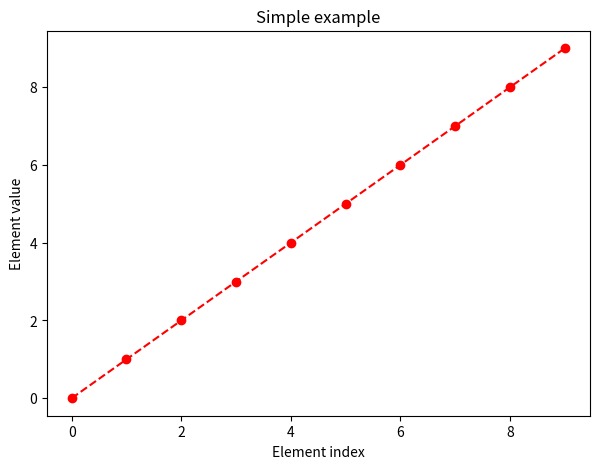

The matplotlib source for this figure:
# -*- coding: utf-8 -*-


import matplotlib.pyplot as plt
import pandas as pd


x = list(range(0,10))
y = list(range(0,10))
plt.figure(figsize=(7,5))
plt.plot(x, y, '--or')
plt.title("Simple example")
plt.xlabel("Element index")
plt.ylabel("Element value")
plt.show()